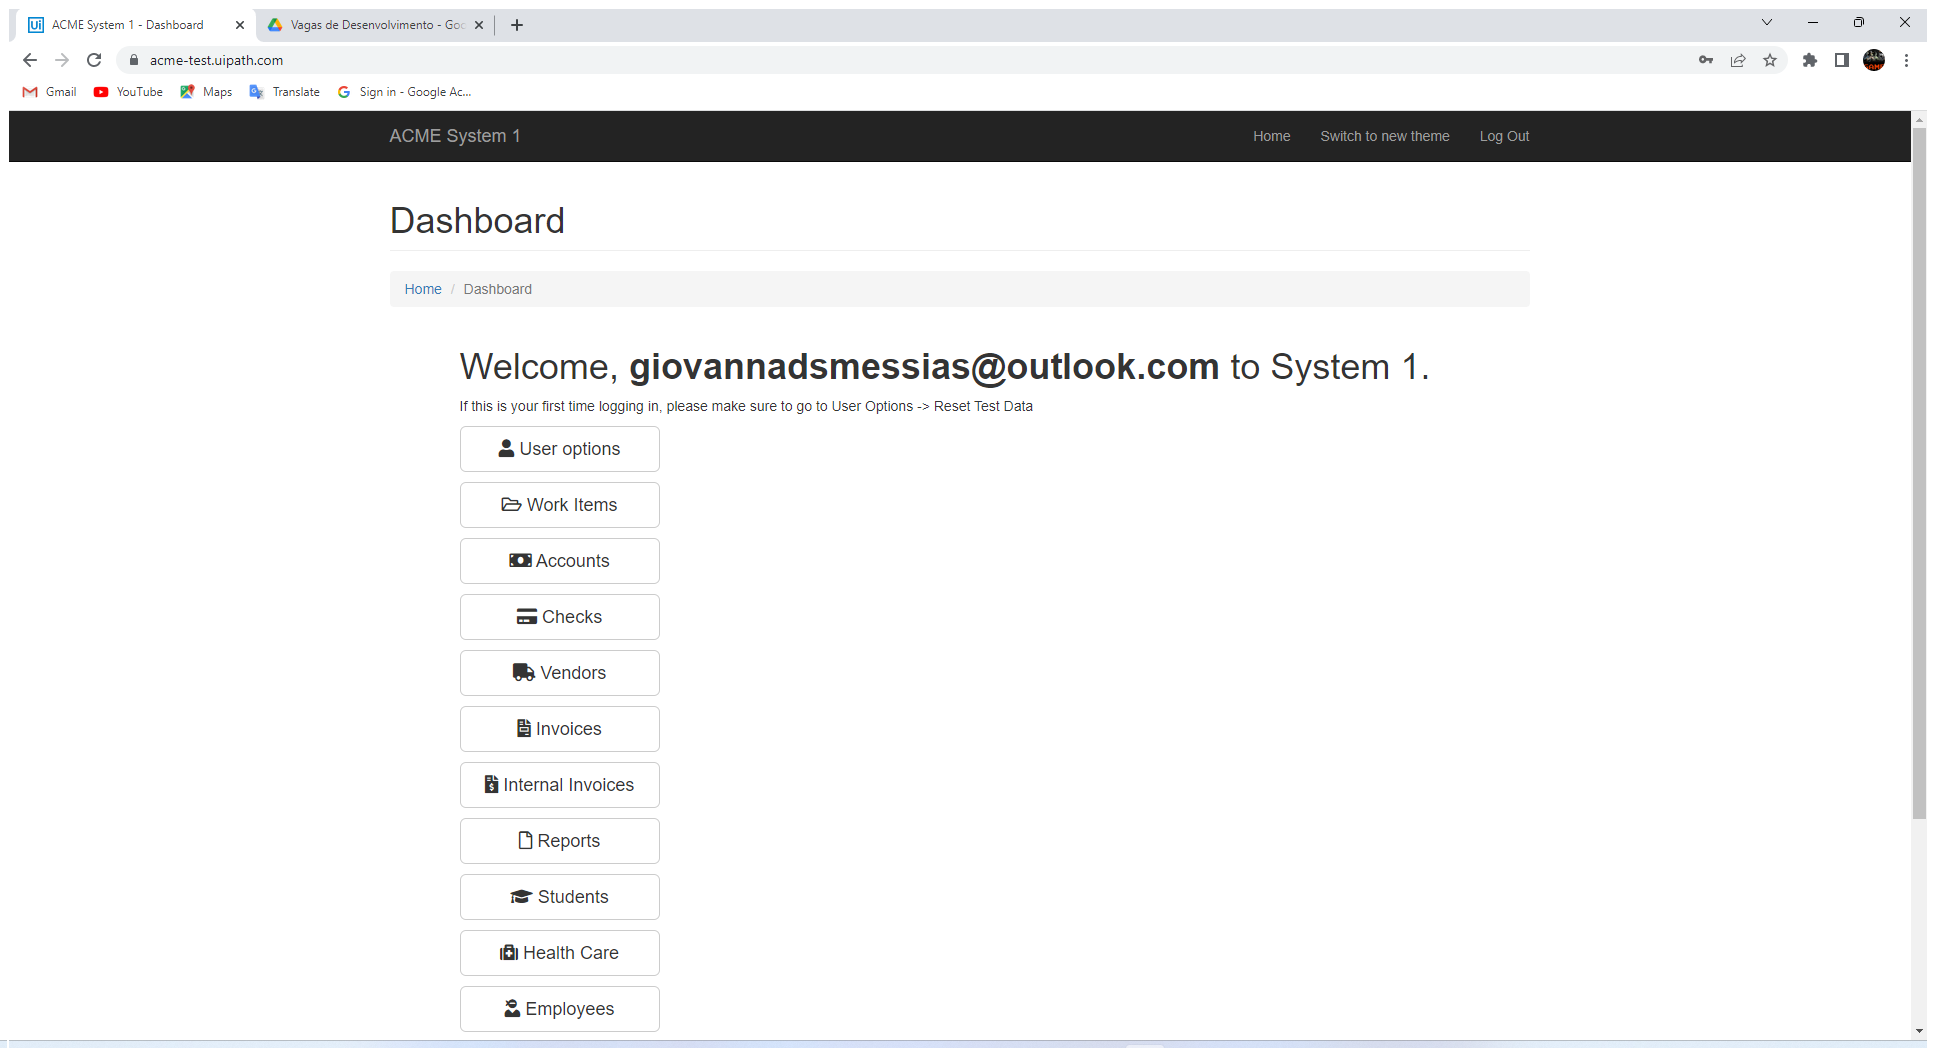
Workflow: Extracao

Step 1: Use Browser Chrome: ACME System 1 - Dashboard in window 'ACME System 1 - Dashboard' (chrome.exe)

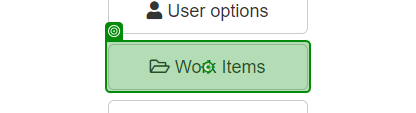
Step 2: click on 'Work Items'

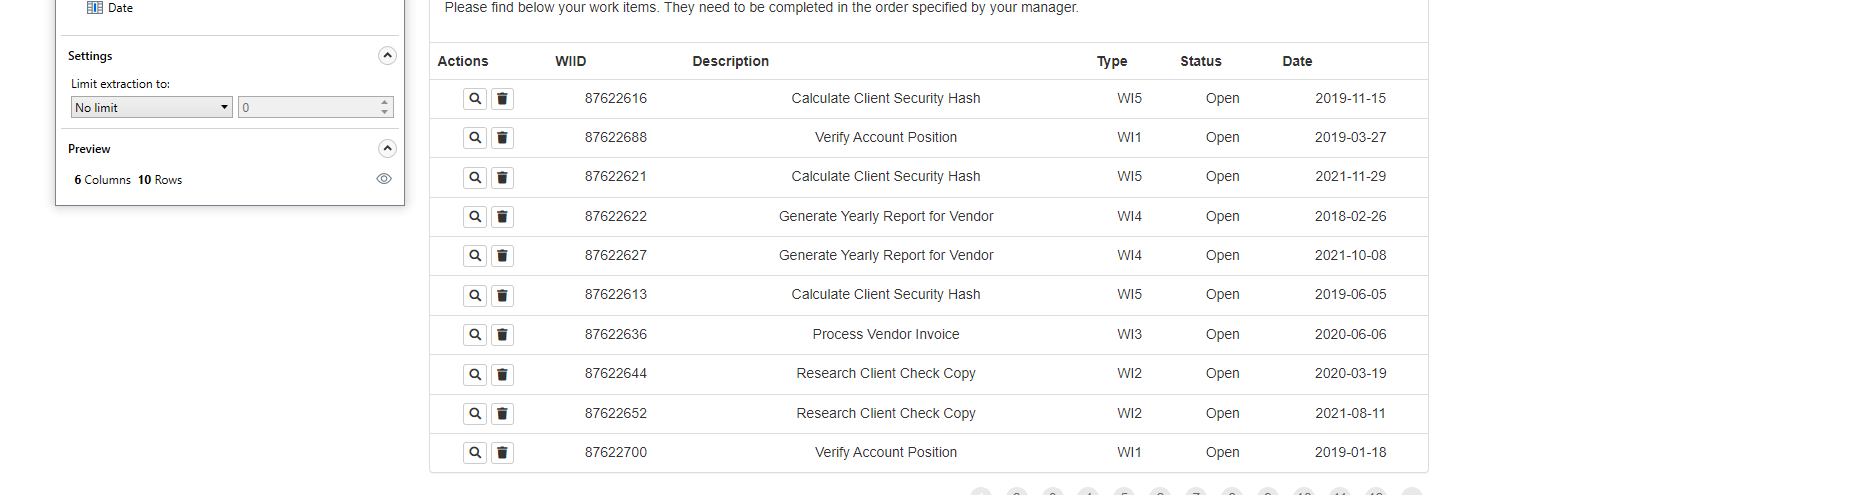
Step 3: get-text